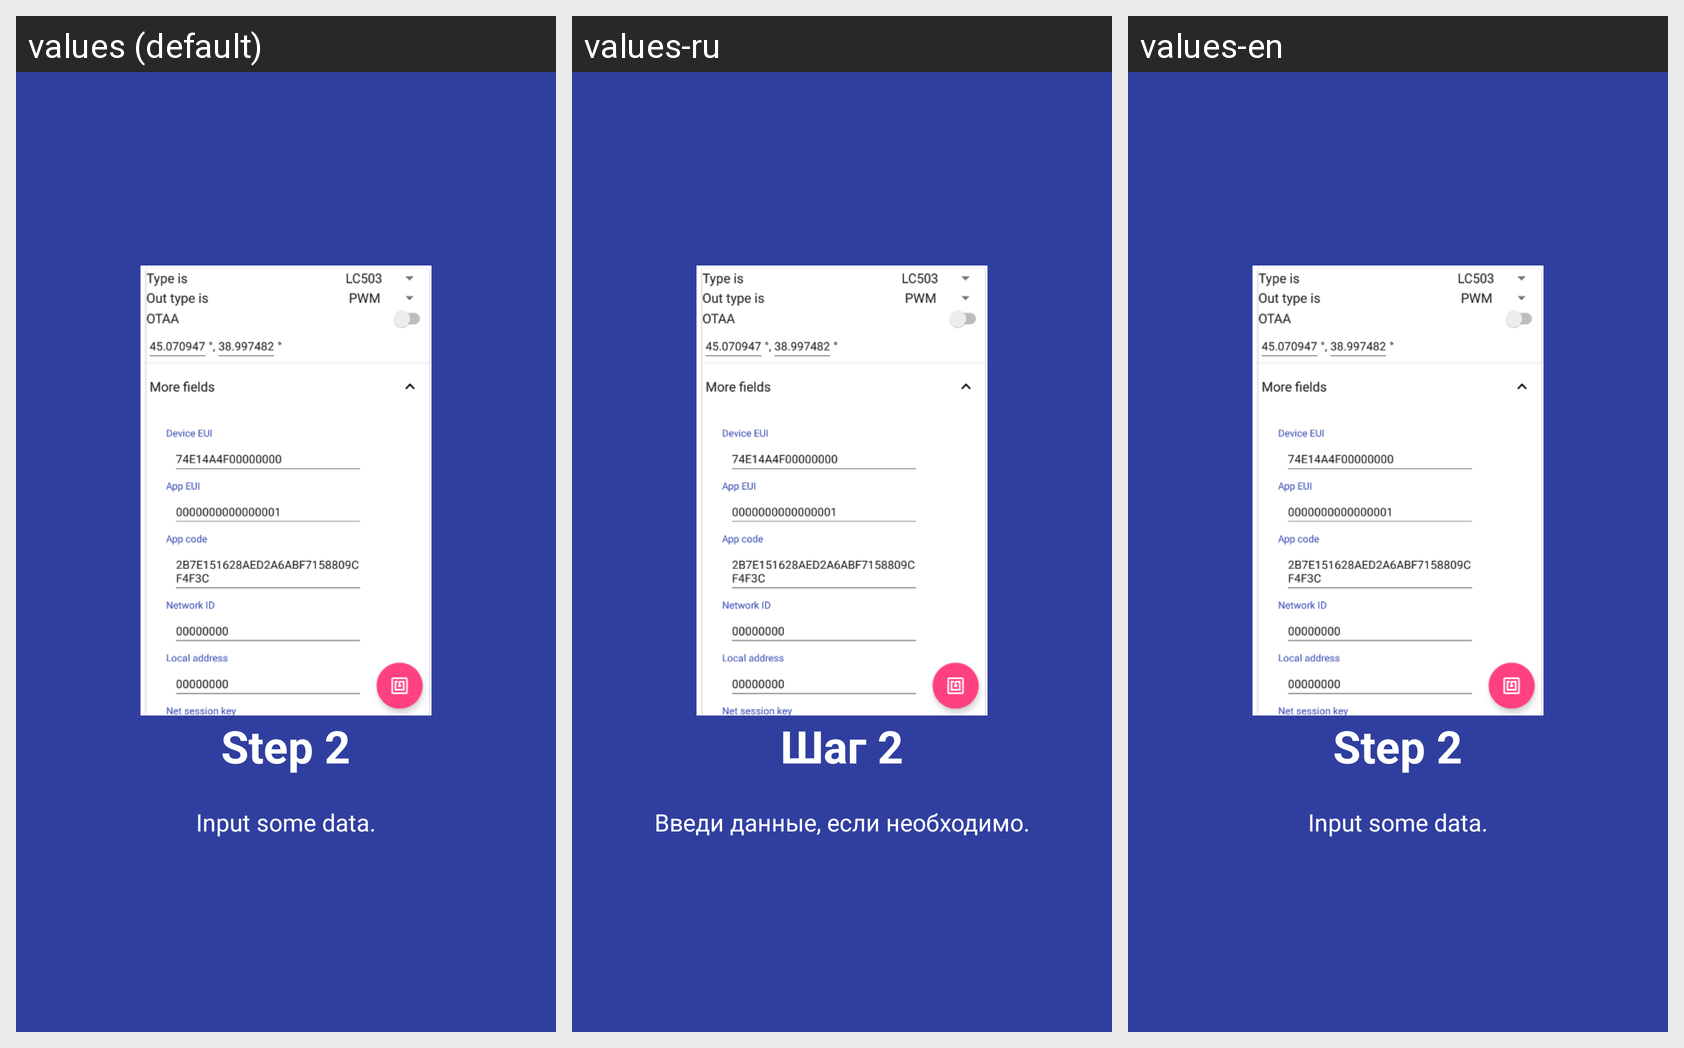

This grid shows one Android layout under several languages. Give, for every string resource on the screen, its name, the default text and each shown locale's text.
Android screen res/layout/welcome_slide3.xml rendered under 3 locales, left to right: values (default), values-ru, values-en. Device: Nexus 5 (rendered at 1080×1920; each locale shown at half size, 540×960, under a caption strip naming it); theme AppTheme.
Strings drawn on this screen, with the default value and each locale's value (text and hints the layout hard-codes, and strings that could not be matched under every locale, appear in the picture but are not listed):

slide_3_title
  values: Step 2
  values-ru: Шаг 2
  values-en: Step 2

slide_3_desc
  values: Input some data.
  values-ru: Введи данные, если необходимо.
  values-en: Input some data.
